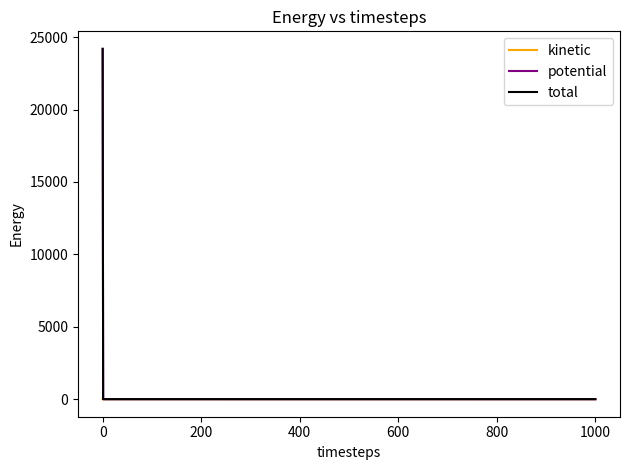
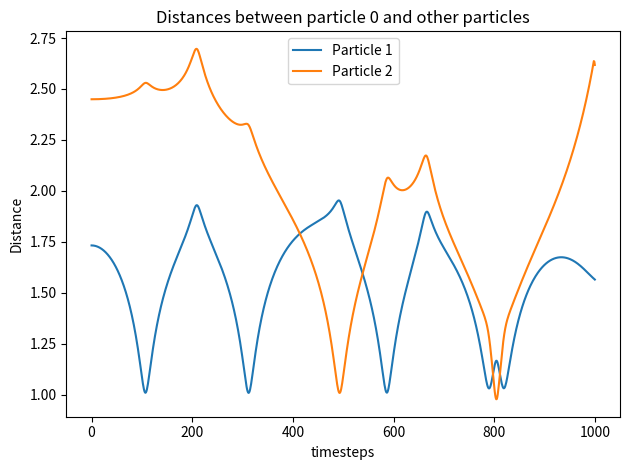
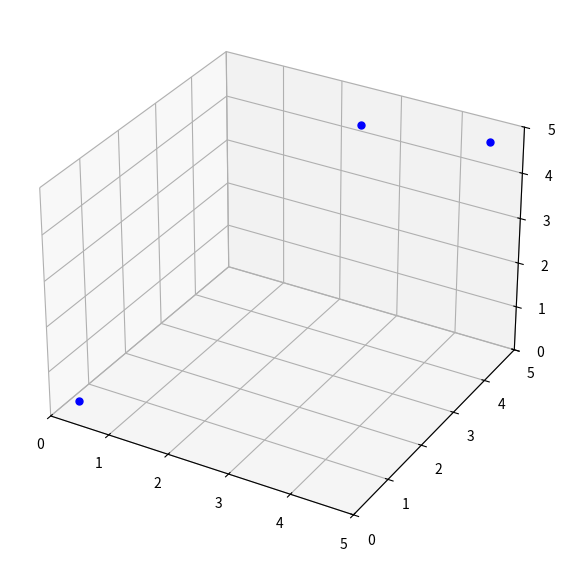

The matplotlib source for these figures, in order: (Note: this script raises an exception after producing the figures.)
#!/usr/bin/env python

import os
import numpy as np
import matplotlib.pyplot as plt
import matplotlib.animation as animation


debug = True if os.environ.get("DEBUG") is not None else False


def dprint(str):
    """
    Prints the passed string only if the debug environment variable is set.

    Parameters
    ----------
    str : string
        The string to print
    """
    if debug:
        print(str)


amount_of_particles = 3

# init_pos = np.random.uniform(0.0, 1.0, (amount_of_particles, 3))
# Initial position for 2 particles close to the boundary
init_pos = np.array(
    [
        [0.5, 0.5, 0.5],
        [4.5, 4.5, 4.5],
        [2.5, 4.5, 4.5],
    ]
)
dprint(f"created {amount_of_particles} particles")


def simulate(init_pos, init_vel, num_tsteps, timestep, box_dim):
    """
    Molecular dynamics simulation using the Euler or Verlet's algorithms
    to integrate the equations of motion. Calculates energies and other
    observables at each timestep.

    Parameters
    ----------
    init_pos : np.ndarray
        The initial positions of the atoms in Cartesian space
    init_vel : np.ndarray
        The initial velocities of the atoms in Cartesian space
    num_tsteps : int
        The total number of simulation steps
    timestep : float
        Duration of a single simulation step
    box_dim : np.ndarray(float)
        Dimensions of the simulation box

    Returns
    -------
    Any quantities or observables that you wish to study.
    """
    positions = [init_pos]
    velocities = [init_vel]

    current_positions = init_pos
    current_velocities = init_vel
    dprint(
        f"starting positions are {current_positions} and starting velocities are {current_velocities}"
    )

    # we calculate these so we can calculate the "next step" only from now on
    relative_positions, distances = atomic_distances(current_positions, box_dim)
    current_forces = lj_force(relative_positions, distances)

    kinetic_energies = [kinetic_energy(current_velocities)]
    potential_energies = [potential_energy(current_positions)]
    distance_list = [distances]

    for step in np.arange(num_tsteps):
        dprint(
            f"""
            at step {step} the particles are at {current_positions}
            the particles have velocities {current_velocities}
            """
        )

        # use velocity-verlet to calculate the new positions and velocities
        current_positions = (
            current_positions
            + current_velocities * timestep
            + current_forces * timestep * timestep / 2
        ) % box_dim
        relative_positions, distances = atomic_distances(current_positions, box_dim)
        new_forces = lj_force(relative_positions, distances)
        current_velocities += (current_forces + new_forces) * timestep / 2

        # add the current statistics to the logs
        kinetic_energies.append(kinetic_energy(current_velocities))
        potential_energies.append(potential_energy(distances))
        distance_list.append(distances)

        # keep track of the positions and velocities
        positions.append(current_positions)
        velocities.append(current_velocities)

        # update the forces so n -> n+1
        current_forces = new_forces

    return positions, velocities, kinetic_energies, potential_energies, distance_list


def atomic_distances(
    pos: np.typing.NDArray[np.float64], box_dim: np.typing.NDArray[np.float64]
) -> np.typing.NDArray[np.float64]:
    """
    Calculates relative positions and distances between particles.

    parameters
    ----------
    pos : np.ndarray
        The positions of the particles in cartesian space
    box_dim : float
        The dimension of the simulation box

    returns
    -------
    rel_pos : np.ndarray
        Relative positions of particles
    rel_dist : np.ndarray
        The distance between particles
    """
    # create meshgrids to make an n-by-n matrix of distances
    central_x, other_x = np.meshgrid(pos[:, 0], pos[:, 0])
    central_y, other_y = np.meshgrid(pos[:, 1], pos[:, 1])
    central_z, other_z = np.meshgrid(pos[:, 2], pos[:, 2])
    # moving to the coordinate frame of the central particle
    # to find the closest position of those around
    x_dist = (central_x - other_x + box_dim[0] / 2) % box_dim[0] - box_dim[0] / 2
    y_dist = (central_y - other_y + box_dim[1] / 2) % box_dim[1] - box_dim[1] / 2
    z_dist = (central_z - other_z + box_dim[2] / 2) % box_dim[2] - box_dim[2] / 2

    relative_positions = np.stack([x_dist, y_dist, z_dist])
    distances = np.ma.masked_values(
        np.sqrt(x_dist * x_dist + y_dist * y_dist + z_dist * z_dist),
        0.0,
        rtol=1e-60,
        atol=1e-60,
    )
    dprint(f"there are {np.ma.count_masked(distances)} masked distance values")

    # return the full distance matrix of shape n-by-n
    return (relative_positions, distances)


def lj_force(rel_pos, rel_dist):  # units of epsilon/sigma
    """
    Calculates the net forces on each atom from the matrices containing the positions and distances.

    Parameters
    ----------
    rel_pos : np.ndarray
        Relative particle positions as obtained from atomic_distances
    rel_dist : np.ndarray
        Relative particle distances as obtained from atomic_distances

    Returns
    -------
    np.ndarray
        nx3 array having the net vector force acting on particle i due to all other particles
    """
    # Compute force magnitude using the Lennard-Jones force formula
    force_magnitude = 24 * (1 / rel_dist) ** 7 - 48 * (1 / rel_dist) ** 13
    dprint(
        f"the minimal force magnitude is {np.min(force_magnitude)} and the maximum force is {np.max(force_magnitude)}"
    )

    # Compute force matrix
    force_direction = rel_pos / rel_dist

    force_matrix = force_magnitude * force_direction

    # Sum forces acting on each particle
    net_force = -np.sum(force_matrix, axis=1)

    return net_force.T


def fcc_lattice(num_atoms, lat_const):
    """
    Initializes a system of atoms on an fcc lattice.

    Parameters
    ----------
    num_atoms : int
        The number of particles in the system
    lattice_const : float
        The lattice constant for an fcc lattice

    Returns
    -------
    pos_vec : np.ndarray
        Array of particle coordinates
    """

    return


def kinetic_energy(vel):  # units of epsilon
    """
    Computes the kinetic energy of an atomic system.

    Parameters
    ----------
    vel: np.ndarray
        Velocity of particle

    Returns
    -------
    float
        The total kinetic energy of the system.
    """
    # Kinetic energy for each particle
    ke_individual = 1 / 2 * np.sum(vel**2, axis=1)
    # Total Kinetic Energy
    ke = np.sum(ke_individual)
    return ke


def lj_potential(distance):  # units of epsilon
    return 4 * ((1 / distance) ** 12 - (1 / distance) ** 6)


def potential_energy(rel_dist):
    """
    Computes the potential energy of an atomic system.

    Parameters
    ----------
    rel_dist : np.ndarray
        Relative particle distances as obtained from atomic_distances

    Returns
    -------
    float
        The total potential energy of the system.
    """

    return 1 / 2 * np.sum(lj_potential(rel_dist))


def init_velocity(num_atoms, temp):
    """
    Initializes the system with Gaussian distributed velocities.

    Parameters
    ----------
    num_atoms : int
        The number of particles in the system.
    temp : float
        The (unitless) temperature of the system.

    Returns
    -------
    vel_vec : np.ndarray
        Array of particle velocities
    """

    # NOTE: I don't know what the scale should be, it should also be a maxwell-boltzmann distribution to be
    # fully correct. Though that'd require scipy or someone finding how
    scale = temp
    velocities = np.random.normal(loc=0.0, scale=scale, size=(num_atoms, 3))
    return velocities


def plot_energy(kinetic, potential, file_name="energies.png"):
    """
    Plots the energy vs timesteps.

    Parameters
    ----------
    kinetic : list
        List of kinetic energies
    potential : list
        List of potential energies
    file_name : string
        Name of file to save to
    """
    plt.title("Energy vs timesteps")
    plt.xlabel("timesteps")
    plt.ylabel("Energy")
    plt.plot(kinetic, label="kinetic", color="orange")
    plt.plot(potential, label="potential", color="purple")
    plt.plot(np.array(kinetic) + np.array(potential), label="total", color="black")
    plt.legend()
    plt.tight_layout()
    dprint(f"saving the energies plot to {file_name}")
    plt.savefig(file_name)
    plt.close()


def plot_distances(distance_list, particle=0, file_name="distances.png"):
    """
    Plots the distances between particles.

    Parameters
    ----------
    distance_list : list
        List of distances
    particle : int
        Particle to plot distances from
    file_name : string
        Name of file to save to
    """
    plt.title(f"Distances between particle {particle} and other particles")
    plt.xlabel("timesteps")
    plt.ylabel("Distance")
    for i in range(0, len(distance_list[0])):
        if i == particle:
            continue
        plt.plot(np.array(distance_list)[:, particle, i], label=f"Particle {i}")
    plt.tight_layout()
    plt.legend()
    dprint(f"saving the distances plot to {file_name}")
    plt.savefig(file_name)
    plt.close()


def create_animation(positions, timesteps, box_size, name="particles.mp4"):
    """
    Creates an animation of the system.

    Parameters
    ----------
    positions : list
        List of positions
    timesteps : int
        Number of timesteps
    box_size : np.ndarray
        Size of the simulation box
    name : str
        Name of the animation file
    """
    fig = plt.figure(figsize=(7, 7))
    ax = fig.add_subplot(111, projection="3d")
    ax.set_xlim(0, box_size[0])
    ax.set_ylim(0, box_size[1])
    ax.set_zlim(0, box_size[2])
    positions = np.array(positions)  # Convert to NumPy array if it's a list
    # Scatter plot for particles
    (particles,) = ax.plot([], [], [], "bo", markersize=5)

    # Update function for animation
    def update(frame):
        particles.set_data(positions[frame, :, 0], positions[frame, :, 1])  # X, Y
        particles.set_3d_properties(positions[frame, :, 2])  # Z
        return (particles,)

    # Create animation
    ani = animation.FuncAnimation(fig, update, frames=timesteps, blit=True)

    dprint(f"saving the animation to {name}")
    ani.save(name, writer="ffmpeg", fps=30)


if __name__ == "__main__":
    timesteps = 1000
    step_size = 0.01
    temp = 113.7
    box_size = np.array([5.0, 5.0, 5.0])
    print(
        f"simulating the particles for {timesteps} timesteps, with a time step size of {step_size}"
    )
    pos, vel, kinetic, potential, distance_list = simulate(
        init_pos,
        np.zeros((amount_of_particles, 3)),
        timesteps,
        step_size,
        box_size,
    )
    print("finished simulating, plotting the energies over time")
    plot_energy(kinetic, potential)
    print("plotted the energies, now plotting the distances")
    plot_distances(distance_list)
    print("plotted the distances, now creating the animation")
    create_animation(pos, timesteps, box_size)
